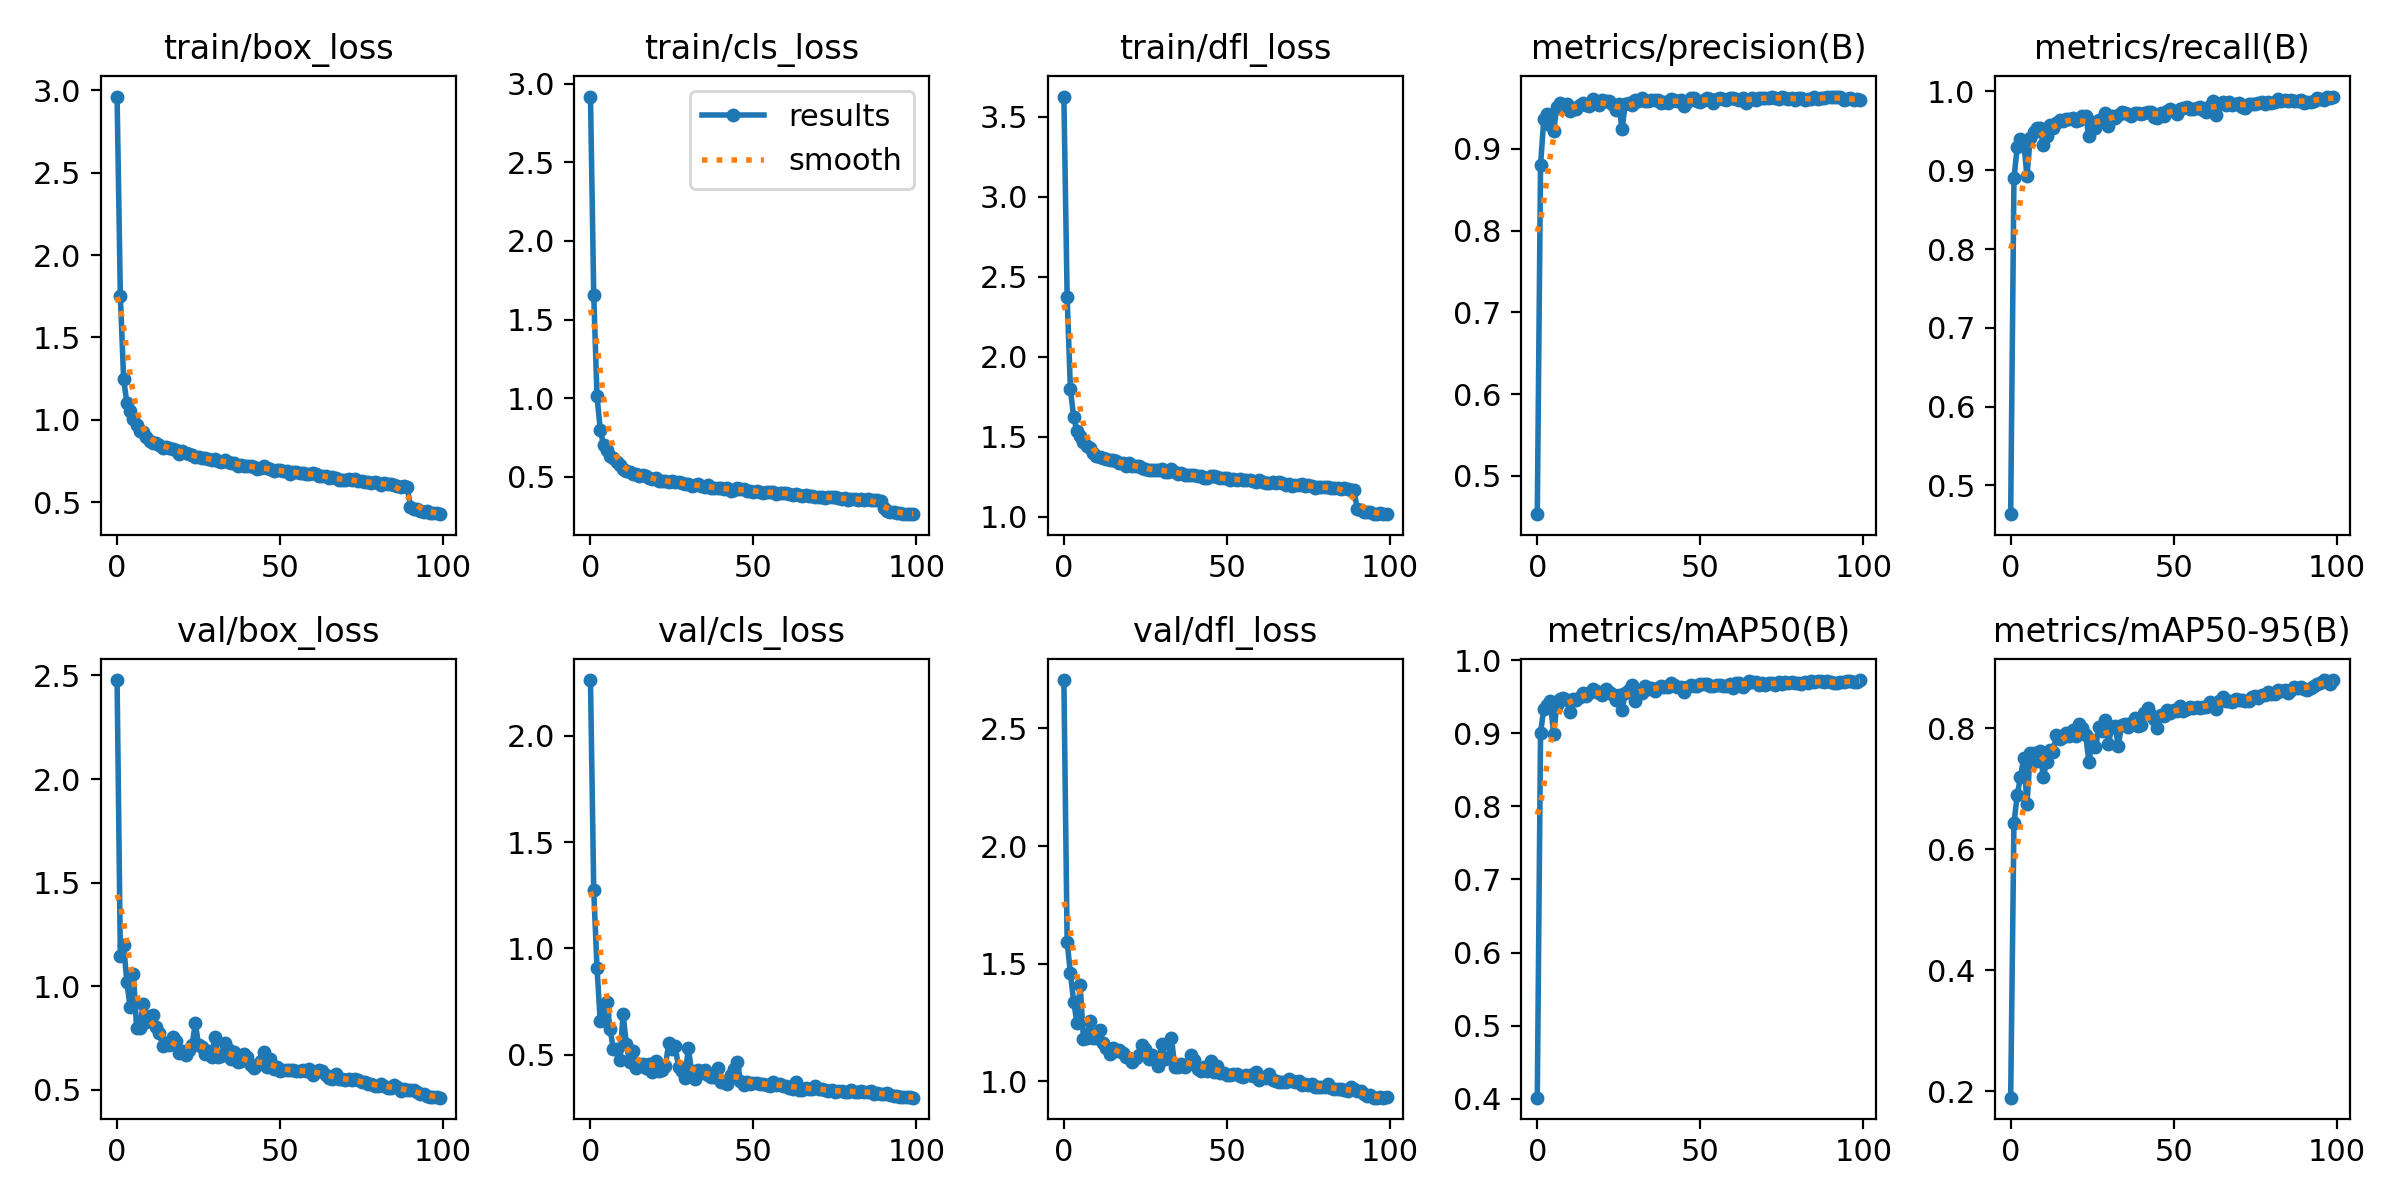

The data file committed next to this chart (first rows):
epoch, train/box_loss, train/cls_loss, train/dfl_loss, metrics/precision(B), metrics/recall(B), metrics/mAP50(B), metrics/mAP50-95(B), val/box_loss, val/cls_loss, val/dfl_loss, lr/pg0, lr/pg1, lr/pg2
0, 2.962, 2.919, 3.625, 0.4532, 0.4636, 0.4013, 0.1892, 2.477, 2.262, 2.706, 0.0006616, 0.0006616, 0.0006616
1, 1.754, 1.654, 2.373, 0.8796, 0.8897, 0.9008, 0.6425, 1.145, 1.273, 1.594, 0.001315, 0.001315, 0.001315
2, 1.249, 1.013, 1.797, 0.9368, 0.929, 0.9338, 0.6895, 1.2, 0.909, 1.46, 0.001955, 0.001955, 0.001955
3, 1.103, 0.7997, 1.621, 0.9426, 0.9391, 0.9392, 0.7187, 1.02, 0.6566, 1.339, 0.001941, 0.001941, 0.001941
4, 1.054, 0.7011, 1.535, 0.9285, 0.9349, 0.9445, 0.7511, 0.8994, 0.6932, 1.25, 0.001941, 0.001941, 0.001941
5, 1.005, 0.672, 1.504, 0.9218, 0.893, 0.8995, 0.6748, 1.06, 0.7466, 1.409, 0.001921, 0.001921, 0.001921
6, 0.9687, 0.6346, 1.464, 0.9509, 0.9414, 0.9387, 0.7583, 0.7981, 0.623, 1.182, 0.001901, 0.001901, 0.001901
7, 0.9312, 0.6174, 1.441, 0.9554, 0.9486, 0.9464, 0.7582, 0.7992, 0.5255, 1.187, 0.001881, 0.001881, 0.001881
8, 0.9271, 0.5927, 1.431, 0.9537, 0.9529, 0.9485, 0.7455, 0.917, 0.5257, 1.258, 0.001861, 0.001861, 0.001861
9, 0.893, 0.5723, 1.399, 0.9541, 0.9529, 0.9456, 0.7629, 0.8283, 0.4741, 1.183, 0.001842, 0.001842, 0.001842
10, 0.872, 0.5508, 1.381, 0.9458, 0.9322, 0.9298, 0.7187, 0.8575, 0.6907, 1.185, 0.001822, 0.001822, 0.001822
11, 0.8613, 0.5338, 1.371, 0.9498, 0.9431, 0.9465, 0.7445, 0.8615, 0.5499, 1.217, 0.001802, 0.001802, 0.001802
12, 0.8597, 0.5308, 1.368, 0.9488, 0.9576, 0.945, 0.7642, 0.8027, 0.4676, 1.162, 0.001782, 0.001782, 0.001782
13, 0.8457, 0.5199, 1.359, 0.9534, 0.9534, 0.9503, 0.7599, 0.7724, 0.5171, 1.143, 0.001762, 0.001762, 0.001762
14, 0.831, 0.5159, 1.354, 0.9563, 0.9595, 0.9555, 0.7894, 0.7129, 0.4367, 1.117, 0.001743, 0.001743, 0.001743
15, 0.8351, 0.5042, 1.355, 0.954, 0.9631, 0.9517, 0.782, 0.7242, 0.4554, 1.141, 0.001723, 0.001723, 0.001723
16, 0.8279, 0.513, 1.349, 0.952, 0.9626, 0.9549, 0.7853, 0.7176, 0.4541, 1.131, 0.001703, 0.001703, 0.001703
17, 0.8209, 0.5019, 1.335, 0.9608, 0.9654, 0.9601, 0.7914, 0.7567, 0.4373, 1.132, 0.001683, 0.001683, 0.001683
18, 0.8191, 0.4915, 1.332, 0.9575, 0.9655, 0.9574, 0.7877, 0.7378, 0.4542, 1.123, 0.001663, 0.001663, 0.001663
19, 0.7943, 0.4857, 1.318, 0.9529, 0.9659, 0.9546, 0.7968, 0.6764, 0.4166, 1.106, 0.001644, 0.001644, 0.001644
20, 0.8107, 0.4904, 1.333, 0.9591, 0.9629, 0.9524, 0.7865, 0.6899, 0.4703, 1.1, 0.001624, 0.001624, 0.001624
21, 0.7977, 0.4728, 1.317, 0.9587, 0.9631, 0.9603, 0.8077, 0.6675, 0.424, 1.083, 0.001604, 0.001604, 0.001604
22, 0.7921, 0.4752, 1.319, 0.9589, 0.9682, 0.9561, 0.7997, 0.6939, 0.4294, 1.101, 0.001584, 0.001584, 0.001584
23, 0.7875, 0.4701, 1.315, 0.9546, 0.9692, 0.9535, 0.7884, 0.7172, 0.4452, 1.113, 0.001564, 0.001564, 0.001564
24, 0.7719, 0.4638, 1.302, 0.9473, 0.9433, 0.9461, 0.7448, 0.8207, 0.556, 1.155, 0.001545, 0.001545, 0.001545
25, 0.7723, 0.4751, 1.301, 0.9551, 0.9609, 0.9529, 0.7806, 0.7177, 0.5284, 1.138, 0.001525, 0.001525, 0.001525
26, 0.7652, 0.4648, 1.293, 0.9236, 0.9534, 0.9316, 0.7683, 0.7078, 0.5397, 1.097, 0.001505, 0.001505, 0.001505
27, 0.7663, 0.4648, 1.291, 0.9552, 0.964, 0.9551, 0.8015, 0.6747, 0.4407, 1.11, 0.001485, 0.001485, 0.001485
28, 0.7601, 0.4613, 1.294, 0.956, 0.964, 0.9587, 0.7959, 0.6864, 0.424, 1.091, 0.001465, 0.001465, 0.001465
29, 0.7582, 0.452, 1.29, 0.953, 0.9724, 0.9657, 0.813, 0.6591, 0.3924, 1.068, 0.001446, 0.001446, 0.001446
30, 0.7591, 0.4516, 1.296, 0.9593, 0.9559, 0.9441, 0.7738, 0.7569, 0.5312, 1.161, 0.001426, 0.001426, 0.001426
31, 0.7482, 0.4423, 1.28, 0.958, 0.9691, 0.956, 0.8017, 0.6585, 0.4235, 1.094, 0.001406, 0.001406, 0.001406
32, 0.7426, 0.4461, 1.281, 0.9623, 0.9663, 0.9552, 0.8039, 0.6656, 0.3864, 1.099, 0.001386, 0.001386, 0.001386
33, 0.7584, 0.4548, 1.295, 0.9585, 0.9696, 0.9644, 0.7702, 0.7286, 0.4256, 1.185, 0.001366, 0.001366, 0.001366
34, 0.7431, 0.4412, 1.277, 0.9587, 0.9736, 0.9604, 0.8047, 0.6976, 0.4132, 1.063, 0.001347, 0.001347, 0.001347
35, 0.7376, 0.4365, 1.268, 0.9591, 0.9732, 0.9624, 0.8073, 0.6469, 0.4276, 1.059, 0.001327, 0.001327, 0.001327
36, 0.7404, 0.4451, 1.271, 0.9595, 0.9719, 0.9581, 0.8013, 0.681, 0.4034, 1.073, 0.001307, 0.001307, 0.001307
37, 0.7194, 0.4302, 1.262, 0.9593, 0.9686, 0.9624, 0.8092, 0.636, 0.3946, 1.063, 0.001287, 0.001287, 0.001287
38, 0.7276, 0.4258, 1.259, 0.9556, 0.9725, 0.9643, 0.8164, 0.6393, 0.3961, 1.074, 0.001267, 0.001267, 0.001267
39, 0.7215, 0.4286, 1.258, 0.9569, 0.972, 0.9632, 0.804, 0.6714, 0.4369, 1.113, 0.001248, 0.001248, 0.001248
40, 0.7215, 0.4279, 1.259, 0.9561, 0.9719, 0.9637, 0.8061, 0.6605, 0.3732, 1.09, 0.001228, 0.001228, 0.001228
41, 0.718, 0.4244, 1.256, 0.9604, 0.9732, 0.9683, 0.8259, 0.6216, 0.3707, 1.054, 0.001208, 0.001208, 0.001208
42, 0.7111, 0.4269, 1.251, 0.96, 0.9743, 0.9664, 0.8327, 0.6045, 0.3638, 1.042, 0.001188, 0.001188, 0.001188
43, 0.6998, 0.4099, 1.244, 0.9578, 0.9741, 0.9637, 0.8213, 0.6183, 0.4046, 1.061, 0.001168, 0.001168, 0.001168
44, 0.7055, 0.4145, 1.243, 0.9597, 0.9673, 0.9638, 0.8149, 0.6398, 0.4315, 1.042, 0.001149, 0.001149, 0.001149
45, 0.7171, 0.4254, 1.253, 0.9518, 0.9668, 0.9561, 0.8011, 0.6828, 0.4656, 1.088, 0.001129, 0.001129, 0.001129
46, 0.7094, 0.4234, 1.254, 0.9569, 0.9722, 0.9629, 0.822, 0.6102, 0.3769, 1.042, 0.001109, 0.001109, 0.001109
47, 0.7007, 0.4199, 1.246, 0.962, 0.9691, 0.966, 0.8205, 0.6495, 0.3561, 1.067, 0.001089, 0.001089, 0.001089
48, 0.6879, 0.4117, 1.239, 0.9622, 0.9749, 0.9641, 0.8293, 0.5993, 0.371, 1.034, 0.001069, 0.001069, 0.001069
49, 0.6962, 0.409, 1.239, 0.958, 0.9776, 0.9647, 0.8253, 0.6119, 0.3606, 1.036, 0.00105, 0.00105, 0.00105
50, 0.6934, 0.4041, 1.242, 0.957, 0.9746, 0.9673, 0.8304, 0.5907, 0.3681, 1.028, 0.00103, 0.00103, 0.00103
51, 0.686, 0.4119, 1.226, 0.959, 0.9719, 0.9676, 0.8277, 0.5975, 0.3655, 1.026, 0.00101, 0.00101, 0.00101
52, 0.6894, 0.4042, 1.238, 0.9619, 0.9776, 0.968, 0.8373, 0.5979, 0.3598, 1.031, 0.0009902, 0.0009902, 0.0009902
53, 0.6736, 0.3973, 1.226, 0.9602, 0.9789, 0.965, 0.8291, 0.5957, 0.361, 1.033, 0.0009704, 0.0009704, 0.0009704
54, 0.6815, 0.4059, 1.234, 0.9559, 0.9797, 0.965, 0.8314, 0.5961, 0.3574, 1.025, 0.0009506, 0.0009506, 0.0009506
55, 0.6798, 0.401, 1.229, 0.9611, 0.9774, 0.9657, 0.8344, 0.5902, 0.3539, 1.018, 0.0009308, 0.0009308, 0.0009308
56, 0.6754, 0.4001, 1.228, 0.9615, 0.9783, 0.9663, 0.8339, 0.5912, 0.3705, 1.026, 0.000911, 0.000911, 0.000911
57, 0.6764, 0.3915, 1.23, 0.9605, 0.9788, 0.964, 0.835, 0.5941, 0.3551, 1.027, 0.0008912, 0.0008912, 0.0008912
58, 0.6731, 0.3978, 1.226, 0.9589, 0.9805, 0.9646, 0.8334, 0.5903, 0.3636, 1.023, 0.0008714, 0.0008714, 0.0008714
59, 0.669, 0.3959, 1.216, 0.9618, 0.976, 0.9676, 0.8356, 0.6014, 0.3541, 1.041, 0.0008516, 0.0008516, 0.0008516
... 40 more rows
